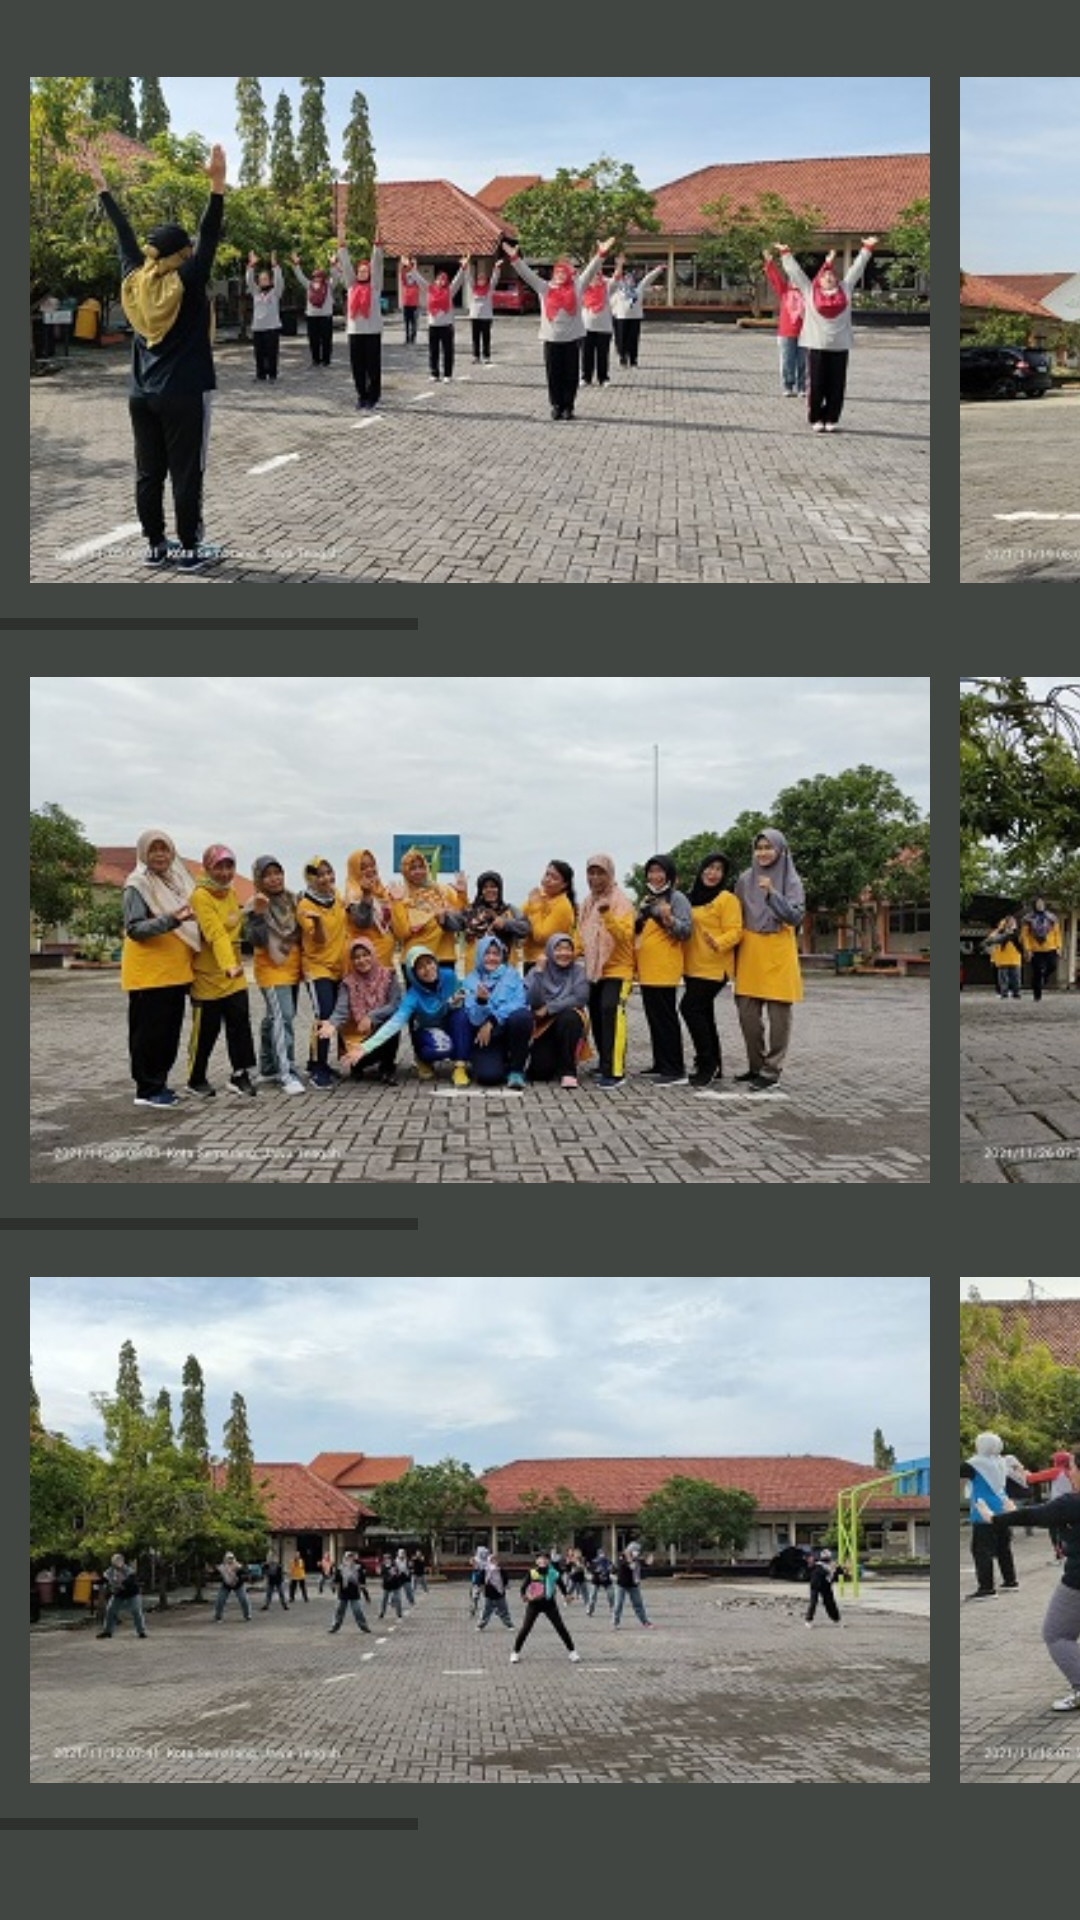

This screen was rendered from an Android layout file. Write that file and the resources it references.
<!-- AndroidManifest.xml: application theme Theme.SMPN14SEMARANG -->
<!-- res/layout/activity_senam.xml -->
<?xml version="1.0" encoding="utf-8"?>
<LinearLayout xmlns:android="http://schemas.android.com/apk/res/android"
    xmlns:app="http://schemas.android.com/apk/res-auto"
    xmlns:tools="http://schemas.android.com/tools"
    android:layout_width="match_parent"
    android:layout_height="match_parent"
    android:background="#424642"
    android:orientation="vertical"
    tools:context=".Senam">

    <HorizontalScrollView
        android:layout_width="match_parent"
        android:layout_marginTop="10dp"
        android:layout_height="200dp">

        <LinearLayout
            android:layout_width="wrap_content"
            android:layout_height="wrap_content"
            android:orientation="horizontal">

            <ImageView
                android:layout_width="300dp"
                android:layout_height="200dp"
                android:layout_marginLeft="10dp"
                android:src="@drawable/senamaf"/>

            <ImageView
                android:layout_width="300dp"
                android:layout_height="200dp"
                android:layout_marginLeft="10dp"
                android:src="@drawable/senamac"/>

            <ImageView
                android:layout_width="300dp"
                android:layout_height="200dp"
                android:layout_marginLeft="10dp"
                android:src="@drawable/senamad"/>

        </LinearLayout>
    </HorizontalScrollView>


    <HorizontalScrollView
        android:layout_width="match_parent"
        android:layout_height="200dp">

        <LinearLayout
            android:layout_width="wrap_content"
            android:layout_height="wrap_content"
            android:orientation="horizontal">

            <ImageView
                android:layout_width="300dp"
                android:layout_height="200dp"
                android:layout_marginLeft="10dp"
                android:src="@drawable/senamb"/>

            <ImageView
                android:layout_width="300dp"
                android:layout_height="200dp"
                android:layout_marginLeft="10dp"
                android:src="@drawable/senambb"/>

            <ImageView
                android:layout_width="300dp"
                android:layout_height="200dp"
                android:layout_marginLeft="10dp"
                android:src="@drawable/senambc"/>

        </LinearLayout>
    </HorizontalScrollView>

    <HorizontalScrollView
        android:layout_width="match_parent"
        android:layout_height="200dp">

        <LinearLayout
            android:layout_width="wrap_content"
            android:layout_height="wrap_content"
            android:orientation="horizontal">

            <ImageView
                android:layout_width="300dp"
                android:layout_height="200dp"
                android:layout_marginLeft="10dp"
                android:src="@drawable/senamc"/>

            <ImageView
                android:layout_width="300dp"
                android:layout_height="200dp"
                android:layout_marginLeft="10dp"
                android:src="@drawable/senamcb"/>

            <ImageView
                android:layout_width="300dp"
                android:layout_height="200dp"
                android:layout_marginLeft="10dp"
                android:src="@drawable/senamcc"/>

        </LinearLayout>
    </HorizontalScrollView>

</LinearLayout>
<!-- resources referenced by this layout -->
<resources>
  <!-- drawable senamac: jpg bitmap (drawable, 39179 bytes) -->
  <!-- drawable senamad: jpg bitmap (drawable, 40243 bytes) -->
  <!-- drawable senamaf: jpg bitmap (drawable, 45527 bytes) -->
  <!-- drawable senamb: jpg bitmap (drawable, 39848 bytes) -->
  <!-- drawable senambb: jpg bitmap (drawable, 38690 bytes) -->
  <!-- drawable senambc: jpg bitmap (drawable, 38946 bytes) -->
  <!-- drawable senamc: jpg bitmap (drawable, 36463 bytes) -->
  <!-- drawable senamcb: jpg bitmap (drawable, 45698 bytes) -->
  <!-- drawable senamcc: jpg bitmap (drawable, 46315 bytes) -->
  <style name="Theme.SMPN14SEMARANG" parent="Theme.MaterialComponents.DayNight.DarkActionBar">
          
          <item name="colorPrimary">@color/purple_500</item>
          <item name="colorPrimaryVariant">@color/black</item>
          <item name="colorOnPrimary">@color/white</item>
          
          <item name="colorSecondary">@color/teal_200</item>
          <item name="colorSecondaryVariant">@color/teal_700</item>
          <item name="colorOnSecondary">@color/black</item>
          
          <item name="android:statusBarColor" tools:targetApi="l">?attr/colorPrimaryVariant</item>
          
          <item name="windowNoTitle">true</item>
          <item name="windowActionBar">false</item>
      </style>
  <!-- not gathered from this repository: default colours our renderer supplied (Android Studio template values) -->
  <color name="purple_500">#FF6200EE</color>
  <color name="teal_200">#FF03DAC5</color>
  <color name="teal_700">#FF018786</color>
  <color name="black">#FF000000</color>
  <color name="white">#FFFFFFFF</color>
</resources>
